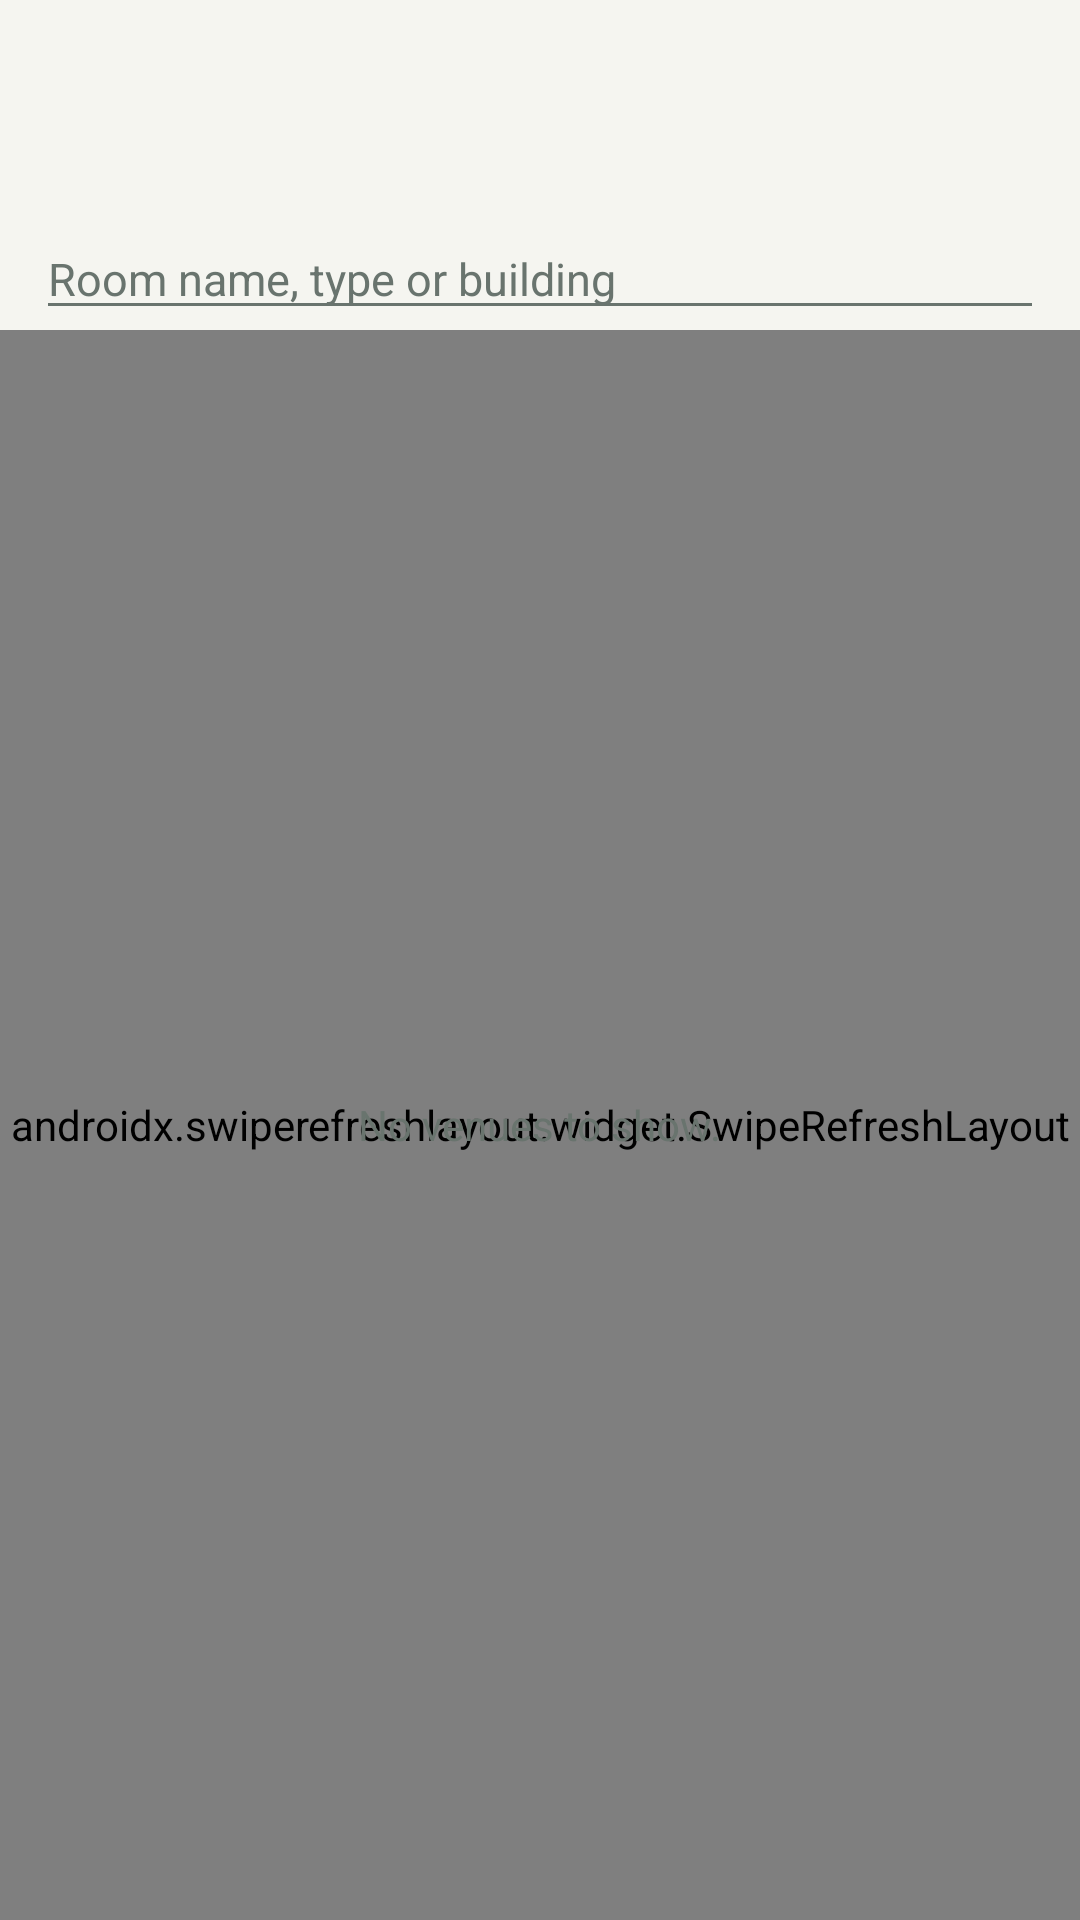

Produce the Android XML layout that renders to this screen, including the resource entries it uses.
<!-- AndroidManifest.xml: application theme Theme.SustechMobile -->
<!-- res/layout/fragment_booking_rooms.xml -->
<?xml version="1.0" encoding="utf-8"?>
<LinearLayout xmlns:android="http://schemas.android.com/apk/res/android"
    xmlns:app="http://schemas.android.com/apk/res-auto"
    android:layout_width="match_parent"
    android:layout_height="match_parent"
    android:orientation="vertical">

    <TextView
        android:id="@+id/booking_summary"
        android:layout_width="match_parent"
        android:layout_height="wrap_content"
        android:paddingStart="16dp"
        android:paddingTop="10dp"
        android:paddingEnd="16dp"
        android:paddingBottom="2dp"
        android:textColor="@color/ink_muted"
        android:textSize="13sp" />

    <TextView
        android:id="@+id/booking_date"
        android:layout_width="wrap_content"
        android:layout_height="wrap_content"
        android:layout_marginStart="12dp"
        android:padding="8dp"
        android:textColor="@color/brand"
        android:textStyle="bold"
        android:clickable="true"
        android:focusable="true" />

    <EditText
        android:id="@+id/booking_search"
        android:layout_width="match_parent"
        android:layout_height="wrap_content"
        android:layout_marginStart="12dp"
        android:layout_marginTop="8dp"
        android:layout_marginEnd="12dp"
        android:hint="@string/booking_search_hint"
        android:imeOptions="actionSearch"
        android:inputType="text"
        android:maxLines="1"
        android:singleLine="true"
        android:textColor="@color/ink"
        android:textColorHint="@color/ink_muted"
        android:textSize="15sp" />

    <HorizontalScrollView
        android:layout_width="match_parent"
        android:layout_height="wrap_content"
        android:scrollbars="none">

        <com.google.android.material.chip.ChipGroup
            android:id="@+id/booking_filters"
            android:layout_width="wrap_content"
            android:layout_height="wrap_content"
            android:paddingStart="12dp"
            android:paddingEnd="12dp"
            app:singleLine="true"
            app:singleSelection="true"
            app:selectionRequired="true" />
    </HorizontalScrollView>

    <FrameLayout
        android:layout_width="match_parent"
        android:layout_height="0dp"
        android:layout_weight="1">

        <androidx.swiperefreshlayout.widget.SwipeRefreshLayout
            android:id="@+id/swipe"
            android:layout_width="match_parent"
            android:layout_height="match_parent">

            <androidx.recyclerview.widget.RecyclerView
                android:id="@+id/list"
                android:layout_width="match_parent"
                android:layout_height="match_parent"
                android:clipToPadding="false"
                android:paddingTop="4dp"
                android:paddingBottom="16dp" />
        </androidx.swiperefreshlayout.widget.SwipeRefreshLayout>

        <TextView
            android:id="@+id/empty"
            android:layout_width="wrap_content"
            android:layout_height="wrap_content"
            android:layout_gravity="center"
            android:padding="24dp"
            android:text="@string/booking_no_rooms"
            android:textColor="@color/ink_muted"
            android:textSize="14sp" />
    </FrameLayout>
</LinearLayout>
<!-- resources referenced by this layout -->
<resources>
  <color name="brand">#076950</color>
  <color name="ink">#202E29</color>
  <color name="ink_muted">#69746E</color>
  <string name="booking_no_rooms">No venues to show.</string>
  <string name="booking_search_hint">Room name, type or building</string>
  <style name="Theme.SustechMobile" parent="Theme.MaterialComponents.Light.NoActionBar">
          <item name="colorPrimary">@color/brand</item>
          <item name="colorPrimaryDark">@color/brand_dark</item>
          <item name="colorAccent">@color/brand</item>
          <item name="colorSecondary">@color/brand</item>
          <item name="android:windowBackground">@color/background</item>
          <item name="android:statusBarColor" tools:targetApi="21">@color/surface</item>
          <item name="android:windowLightStatusBar">true</item>
          <item name="android:navigationBarColor">@color/surface</item>
          <item name="android:windowLightNavigationBar">true</item>
          <item name="android:colorBackground">@color/background</item>
          <item name="android:textColorPrimary">@color/ink</item>
          <item name="android:textColorSecondary">@color/ink_muted</item>
          <item name="materialButtonStyle">@style/PaperButton</item>
          <item name="chipStyle">@style/PaperChip</item>
      </style>
  <color name="brand_dark">#103F34</color>
  <color name="background">#F5F5F0</color>
  <color name="surface">#FFFFFF</color>
  <style name="PaperButton" parent="Widget.MaterialComponents.Button">
          <item name="cornerRadius">12dp</item>
          <item name="android:textAllCaps">false</item>
          <item name="android:textSize">14sp</item>
          <item name="android:elevation">0dp</item>
      </style>
  <style name="PaperChip" parent="Widget.MaterialComponents.Chip.Choice">
          <item name="chipBackgroundColor">@color/paper_choice_surface</item>
          <item name="android:textColor">@color/paper_choice_text</item>
          <item name="chipStrokeColor">@color/divider</item>
          <item name="chipStrokeWidth">1dp</item>
          <item name="chipCornerRadius">12dp</item>
          <item name="checkedIconVisible">false</item>
          <item name="android:textSize">12sp</item>
      </style>
  <color name="divider">#DFE4DC</color>
</resources>
